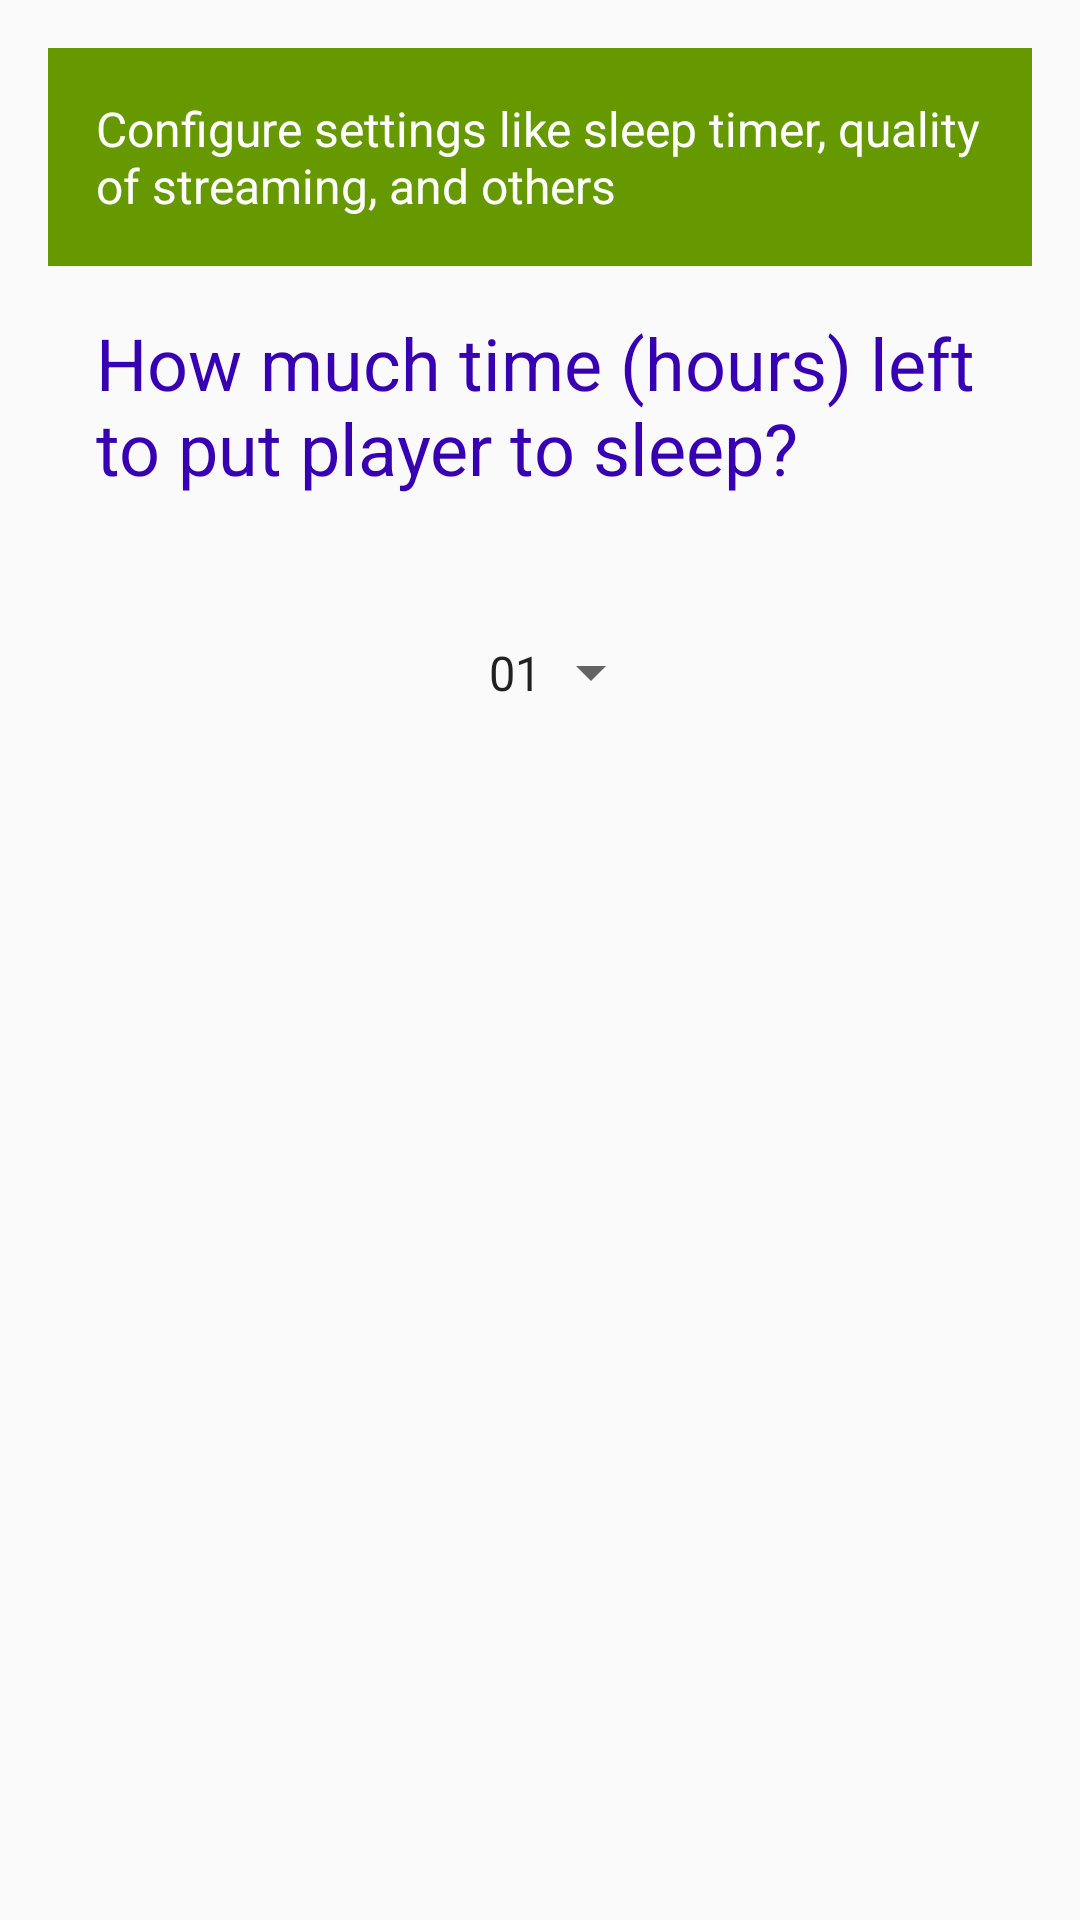

Produce the Android XML layout that renders to this screen, including the resource entries it uses.
<!-- AndroidManifest.xml: application theme AppTheme -->
<!-- res/layout/activity_configuration.xml -->
<?xml version="1.0" encoding="utf-8"?>
<LinearLayout xmlns:android="http://schemas.android.com/apk/res/android"
    xmlns:tools="http://schemas.android.com/tools"
    tools:context="in.co.example.musicalstructureapp.Configuration"
    android:id="@+id/activity_configuration"
    android:layout_width="match_parent"
    android:layout_height="match_parent"
    android:paddingBottom="@dimen/activity_vertical_margin"
    android:paddingLeft="@dimen/activity_horizontal_margin"
    android:paddingRight="@dimen/activity_horizontal_margin"
    android:paddingTop="@dimen/activity_vertical_margin"
    android:orientation="vertical">

    <TextView
        android:layout_width="match_parent"
        android:layout_height="wrap_content"
        android:padding="16dp"
        android:textSize="16sp"
        android:text="@string/descConfigActivity"
        android:background="@android:color/holo_green_dark"
        android:textColor="@android:color/white" />

    <TextView
        android:layout_width="wrap_content"
        android:layout_height="wrap_content"
        android:paddingBottom="@dimen/activity_vertical_margin"
        android:paddingLeft="@dimen/activity_horizontal_margin"
        android:paddingRight="@dimen/activity_horizontal_margin"
        android:paddingTop="@dimen/activity_vertical_margin"
        android:layout_marginBottom="16dp"
        android:text="@string/configurationMessage"
        android:layout_gravity="center_horizontal"
        android:textColor="@color/colorPrimaryDark"
        android:textSize="24sp" />

    <Spinner
        android:id="@+id/spinner"
        android:layout_width="wrap_content"
        android:layout_height="wrap_content"
        android:padding="@dimen/activity_horizontal_margin"
        android:layout_gravity="center_horizontal"
        android:entries="@array/spinnerValues"/>

</LinearLayout>
<!-- resources referenced by this layout -->
<resources>
  <string-array name="spinnerValues">
          <item>01</item>
          <item>02</item>
          <item>03</item>
          <item>04</item>
          <item>05</item>
          <item>06</item>
          <item>07</item>
          <item>08</item>
          <item>09</item>
          <item>10</item>
      </string-array>
  <dimen name="activity_horizontal_margin">16dp</dimen>
  <dimen name="activity_vertical_margin">16dp</dimen>
  <string name="configurationMessage">How much time (hours) left to put player to sleep?</string>
  <string name="descConfigActivity">Configure settings like sleep timer, quality of streaming, and others</string>
  <style name="AppTheme" parent="Theme.AppCompat.Light.DarkActionBar">
          
          <item name="colorPrimary">@color/colorPrimary</item>
          <item name="colorPrimaryDark">@color/colorPrimaryDark</item>
          <item name="colorAccent">@color/colorAccent</item>
      </style>
  <!-- not gathered from this repository: default colours our renderer supplied (Android Studio template values) -->
  <color name="colorPrimary">#FF6200EE</color>
  <color name="colorPrimaryDark">#FF3700B3</color>
  <color name="colorAccent">#FF03DAC5</color>
</resources>
